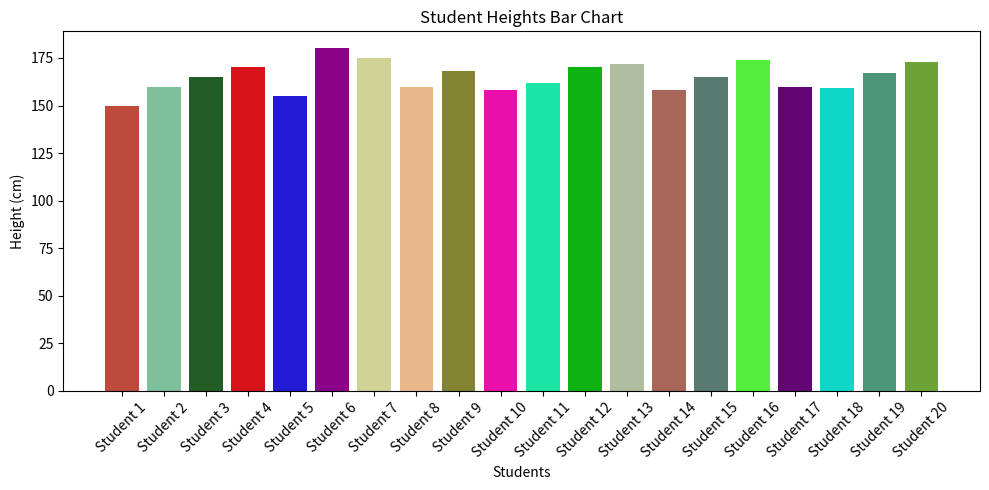
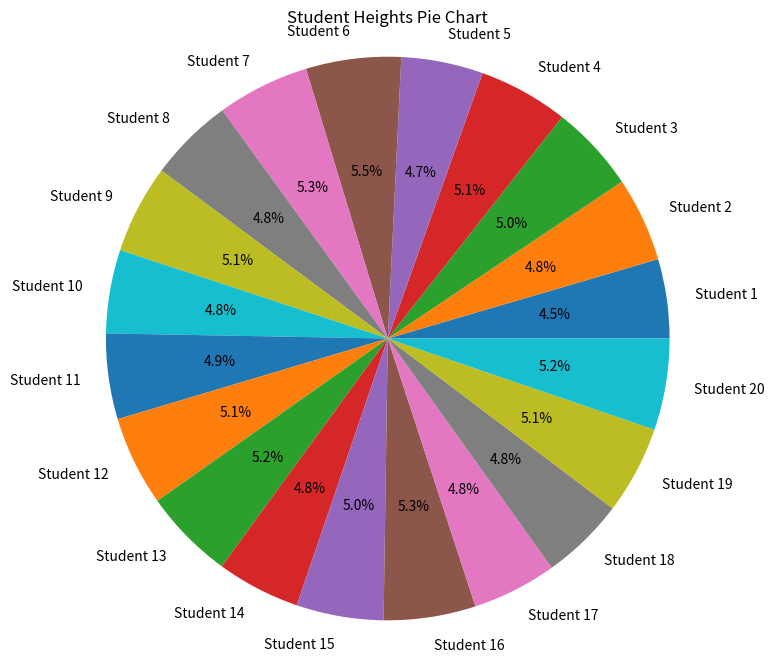

These charts were generated, in order, by the following Python code:
# Programming for AI LAB - FALL 2024
# Lab - 9

import matplotlib.pyplot as plt
import numpy as np

students = ['Student ' + str(i) for i in range(1, 21)]
heights = [150, 160, 165, 170, 155, 180, 175, 160, 168, 158,
           162, 170, 172, 158, 165, 174, 160, 159, 167, 173]

plt.figure(figsize=(10, 5))

colors = np.random.rand(len(students), 3)

plt.bar(students, heights, color=colors)
plt.title('Student Heights Bar Chart')
plt.xlabel('Students')
plt.ylabel('Height (cm)')
plt.xticks(rotation=45)
plt.tight_layout()
plt.show()

plt.figure(figsize=(8, 8))
plt.pie(heights, labels=students, autopct='%1.1f%%')
plt.title('Student Heights Pie Chart')
plt.axis('equal')
plt.show()
